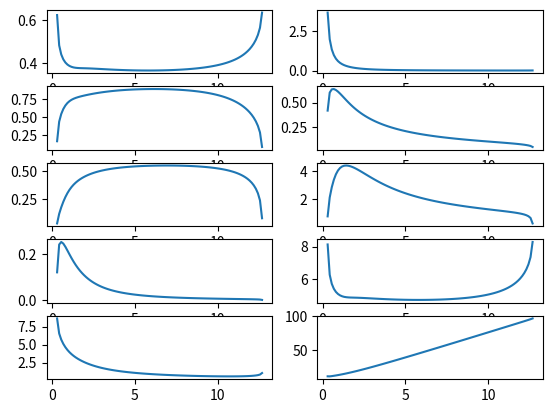

Here is the Python script that generated this plot:
import random
from math import acos, atan, e, pi, sin,cos
from matplotlib import pyplot as plt

import numpy as np


def cal_F(r,R,n,r_hub,phi):
    """
    :param: r 半径位置 m
    :param: R 风轮半径 m
    :param: n 转速     rps
    :param: r_hub 轮毂半径 m
    :param: phi 入流角 rad
    """
    Fte=e**(-n*(R-r)/(2*R*sin(phi)))
    Ft=2*acos(Fte)/pi
    Fhe=e**(-n*(r-r_hub)/(2*r_hub*sin(phi)))
    Fh=2*acos(Fhe)/pi
    F=Ft*Fh
    return F

def cal_Cp(a,r,R,n,r_hub,v1):
    """
    :param: a 轴向干涉因子
    a1 周向干涉因子
    F  总损失系数
    lamda 当地叶尖速比
    """
    a1=cal_a1(a,r,R,n,r_hub,v1)
    lamda=(n*2*pi)*r/v1
    phi=cal_phi(a,a1,lamda)
    F=cal_F(r,R,n,r_hub,phi)

    Cp=4*(1-a)*a1*F*lamda**2
    return Cp

def cal_phi(a,a1,lamda):
    phi=atan((1-a)/(lamda*(1+a1)))
    return phi

def cal_f(n,r,v1,R,r_hub,a,a1):
    lamda=(n*2*pi)*r/v1
    phi=cal_phi(a,a1,lamda)
    F=cal_F(r,R,n,r_hub,phi)
    f=a1*(1+a1)*(lamda**2)-(a*(1-a*F))
    #print('f={}'.format(f))
    return f

def cal_a1(a,r,R,n,r_hub,v1):
    dx=1e-6
    err=1000
    a1=0
    while err>1e-6:
        dy=(cal_f(n,r,v1,R,r_hub,a, a1+dx)-cal_f(n,r,v1,R,r_hub,a, a1))/dx
        a1=a1-cal_f(n,r,v1,R,r_hub,a, a1)/(dy+1e-8)
        err=abs(cal_f(n,r,v1,R,r_hub,a, a1))
    return a1

def cal_CPmax(r,R,n,r_hub,v1):
    err=100
    da=1e-5
    a=random.random()
    learning_rate=0.01
    iternum=0
    while True:
        dCp=(cal_Cp(a+da,r,R,n,r_hub,v1)-cal_Cp(a,r,R,n,r_hub,v1))/da

        a_new = a + dCp * learning_rate
        err=abs(a_new-a)  
        iternum+=1
        #print('err={}'.format(err))   
        if err<1e-6:
            break
        else:
            a=a_new
            #print("a={},iter={}".format(a_new,iternum))
        # if iternum>10000:
        #     a=random.random()
        #     iternum=0
    return a_new,cal_a1(a_new,r,R,n,r_hub,v1),cal_Cp(a_new,r,R,n,r_hub,v1)
# l=2
# sigma=0.05
# 4/5 pi

def cal_l(a,F,phi,n,r,Cl):
    k1=8*pi*a*F*(1-a*F)*sin(phi)**2
    k2=(1-a)**2*cos(phi)
    
    k3=r/(n*Cl)

    return k1/k2*k3

def cal_sigma(a,F,phi):
    k1=a*F*(1-a*F)*sin(phi)**2
    k2=(1-a)**2*cos(phi)
    return k1/k2


if __name__ == '__main__':
    R=12.7
    r_hub=0.3
    v1=13
    n=72/60
    Cl=1.0423
    omega=n*2*pi

    skip=100
    delta=0.01


    # a a1 cp 
    rlist=iter(np.linspace(r_hub+delta,R-delta,skip))
    alist=[]
    Cplist=[]
    a1list=[]

    while True:
        try:
            r=next(rlist)
        except :
            break
        a,a1,cp=cal_CPmax(r=r,R=R,n=n,r_hub=r_hub,v1=v1)
        #rlist.append(i)
        alist.append(a)
        a1list.append(a1)
        Cplist.append(cp)

        print("r={3},a={0},a1={1},cp={2}".format(a,a1,cp,r))


    # F phi l 
    rlist=np.linspace(r_hub+delta,R-delta,skip)
    rlist=rlist.tolist()
    aa1iter=iter(zip(rlist,alist,a1list))

    philist=[]
    Flist=[]
    llist=[]
    sigmalist=[]
    lamdalist=[]

    while True:
        try:
            r,a,a1=next(aa1iter)
        except :
            break
        lamda=(n*2*pi)*r/v1
        phi=cal_phi(a,a1,lamda)
        F=cal_F(r,R,n,r_hub,phi)
        l=cal_l(a,F,phi,n,r,Cl)
        sigma=cal_sigma(a,F,phi)

        lamdalist.append(lamda)
        philist.append(phi)
        Flist.append(F)
        llist.append(l)
        sigmalist.append(sigma)
    
    
    av1list=np.array(alist)*v1
    omegarlist=np.linspace(r_hub+delta,R-delta,skip)*omega*np.array(a1list)
    W=(v1*np.sqrt((1-np.array(alist))**2+(1+np.array(a1list))**2*np.array(lamdalist)**2)).tolist()
    av1list=av1list.tolist()
    omegarlist=omegarlist.tolist()

    #--------------------draw--------------------------------

    rlist=np.linspace(r_hub+delta,R-delta,skip)

    value=[alist,a1list,Flist,philist,Cplist,llist,sigmalist,av1list,omegarlist,W]
    with open('result.txt','w') as f:
        for i in range(len(rlist)):
            f.write("{0} ".format(rlist[i]))
            for j in value:
                f.write("{0} ".format(j[i]))
            f.write('\n')

    list1=[rlist,alist,a1list,Flist,philist,Cplist,llist,sigmalist,av1list,omegarlist,W]
    
    
    with open('data.xls','w',encoding='gbk') as output:

        for i in range(len(list1)):
            for j in range(len(list1[i])):
                output.write(str(list1[i][j]))    
                output.write('\t')   
            output.write('\n')       
    output.close()


    for i in range(len(value)):
        plt.subplot(5,2,i+1)
        plt.plot(rlist,value[i])

    plt.show()





    
    


    
